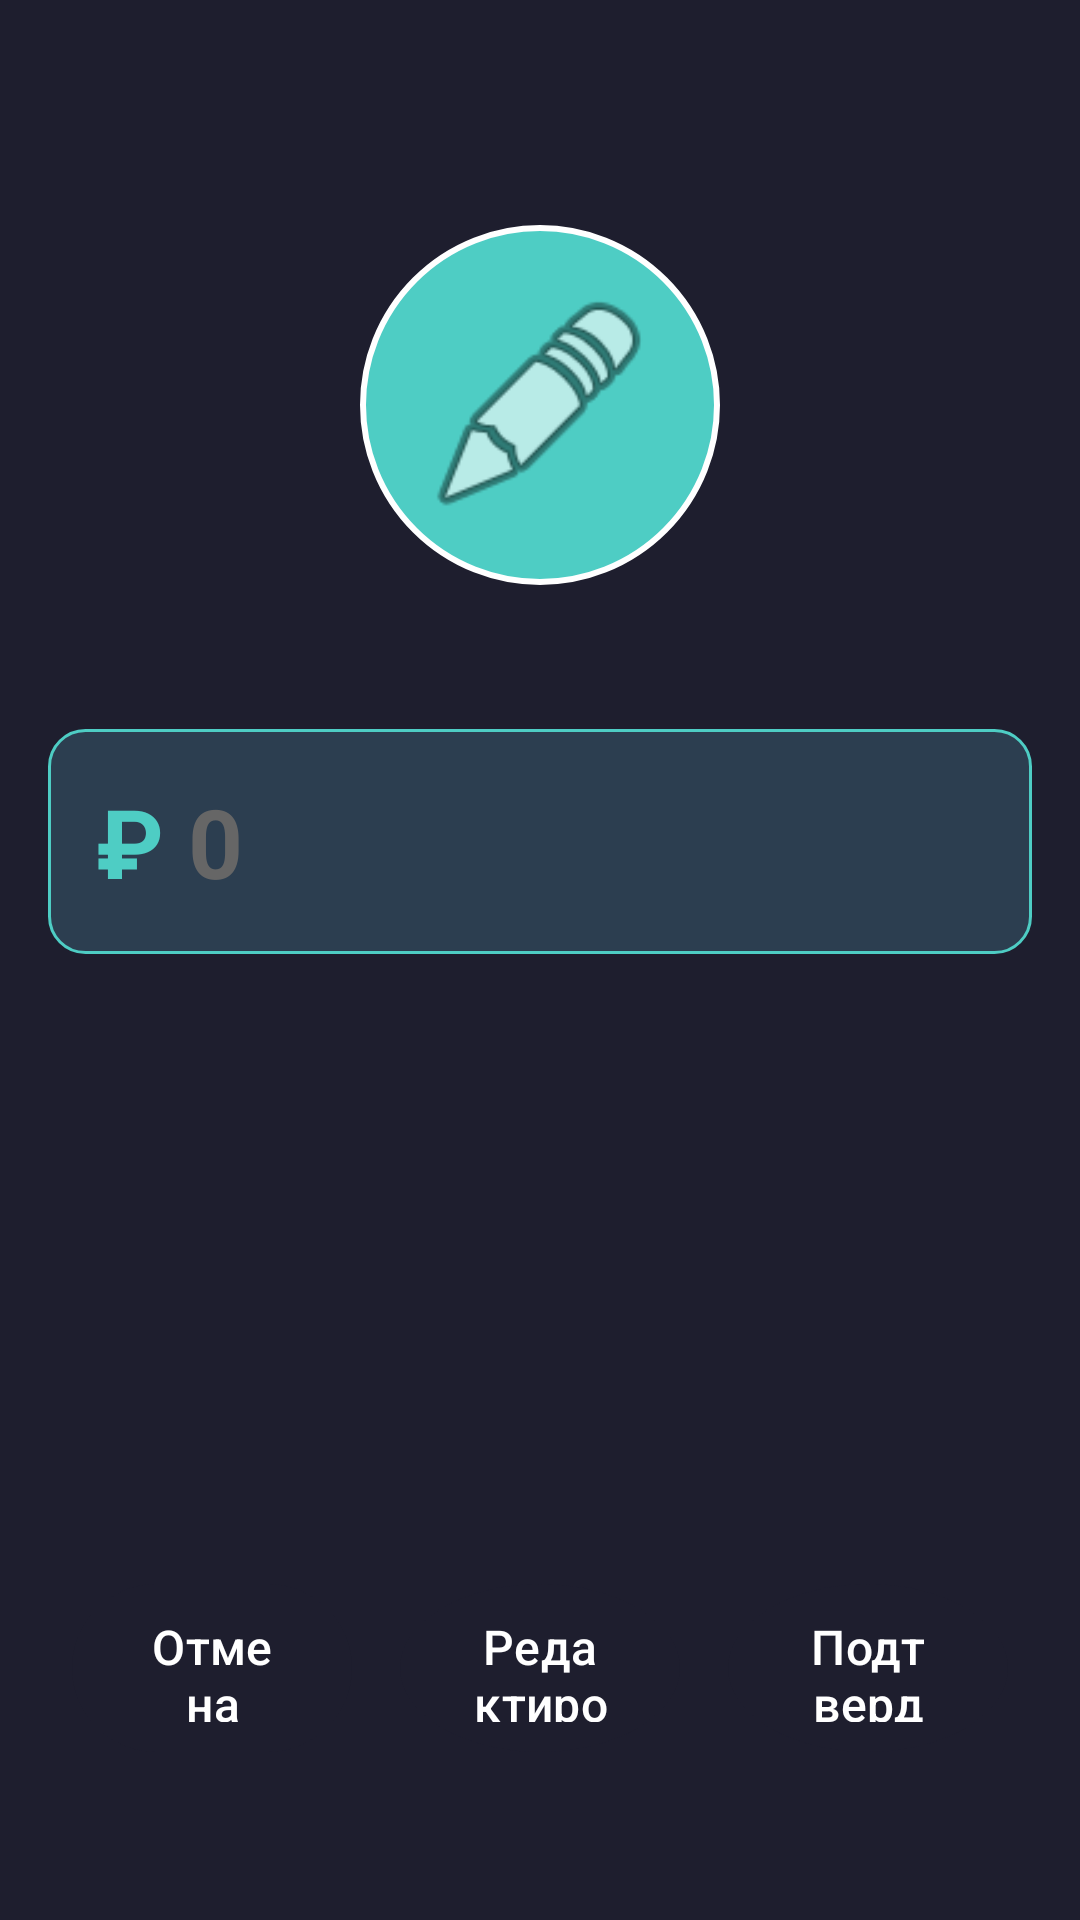

Reconstruct the res/layout file that produces this screen, plus the resources it refers to.
<!-- AndroidManifest.xml: application theme Theme.DebitCredit -->
<!-- res/layout/fragment_category_edit.xml -->
<?xml version="1.0" encoding="utf-8"?>
<androidx.constraintlayout.widget.ConstraintLayout
    xmlns:android="http://schemas.android.com/apk/res/android"
    xmlns:app="http://schemas.android.com/apk/res-auto"
    android:layout_width="match_parent"
    android:layout_height="match_parent"
    android:background="#1E1E2E"
    android:padding="16dp">

    <TextView
        android:id="@+id/titleTextView"
        android:layout_width="wrap_content"
        android:layout_height="wrap_content"
        android:textColor="#FFFFFF"
        android:textSize="20sp"
        android:textStyle="bold"
        app:layout_constraintEnd_toEndOf="parent"
        app:layout_constraintStart_toStartOf="parent"
        app:layout_constraintTop_toTopOf="parent" />

    
    <FrameLayout
        android:id="@+id/iconContainer"
        android:layout_width="120dp"
        android:layout_height="120dp"
        android:layout_marginTop="32dp"
        android:background="@drawable/circle_background"
        app:layout_constraintEnd_toEndOf="parent"
        app:layout_constraintStart_toStartOf="parent"
        app:layout_constraintTop_toBottomOf="@+id/titleTextView">

        <ImageView
            android:id="@+id/categoryIcon"
            android:layout_width="80dp"
            android:layout_height="80dp"
            android:layout_gravity="center"
            android:src="@android:drawable/ic_menu_edit" />

    </FrameLayout>

    
    <LinearLayout
        android:id="@+id/inputContainer"
        android:layout_width="match_parent"
        android:layout_height="wrap_content"
        android:layout_marginTop="48dp"
        android:background="@drawable/input_background"
        android:gravity="center"
        android:orientation="horizontal"
        android:padding="16dp"
        app:layout_constraintTop_toBottomOf="@+id/iconContainer">

        <TextView
            android:layout_width="wrap_content"
            android:layout_height="wrap_content"
            android:text="₽ "
            android:textColor="#4ECDC4"
            android:textSize="32sp"
            android:textStyle="bold" />

        <EditText
            android:id="@+id/amountEditText"
            android:layout_width="0dp"
            android:layout_height="wrap_content"
            android:layout_weight="1"
            android:background="@null"
            android:hint="0"
            android:inputType="numberDecimal"
            android:textColor="#FFFFFF"
            android:textColorHint="#666666"
            android:textSize="32sp"
            android:textStyle="bold" />

    </LinearLayout>


    <TextView
        android:id="@+id/currentAmountHint"
        android:layout_width="wrap_content"
        android:layout_height="wrap_content"
        android:layout_marginTop="8dp"
        android:textColor="#666666"
        android:textSize="14sp"
        android:visibility="gone"
        app:layout_constraintEnd_toEndOf="parent"
        app:layout_constraintStart_toStartOf="parent"
        app:layout_constraintTop_toBottomOf="@+id/inputContainer" />

    
    <LinearLayout
        android:id="@+id/bottomPanel"
        android:layout_width="match_parent"
        android:layout_height="wrap_content"
        android:layout_marginBottom="32dp"
        android:orientation="horizontal"
        android:weightSum="3"
        app:layout_constraintBottom_toBottomOf="parent">

        <Button
            android:id="@+id/cancelButton"
            android:layout_width="0dp"
            android:layout_height="56dp"
            android:layout_margin="8dp"
            android:layout_weight="1"
            android:background="@drawable/button_background_cancel"
            android:text="Отмена"
            android:textColor="#FFFFFF"
            android:textSize="16sp" />

        <Button
            android:id="@+id/editButton"
            android:layout_width="0dp"
            android:layout_height="56dp"
            android:layout_margin="8dp"
            android:layout_weight="1"
            android:background="@drawable/button_background_edit"
            android:text="Редактировать"
            android:textColor="#FFFFFF"
            android:textSize="16sp" />

        <Button
            android:id="@+id/confirmButton"
            android:layout_width="0dp"
            android:layout_height="56dp"
            android:layout_margin="8dp"
            android:layout_weight="1"
            android:background="@drawable/button_background_confirm"
            android:text="Подтвердить"
            android:textColor="#FFFFFF"
            android:textSize="16sp" />

    </LinearLayout>

</androidx.constraintlayout.widget.ConstraintLayout>
<!-- resources referenced by this layout -->
<resources>
  <!-- drawable button_background_cancel (drawable) -->
  <?xml version="1.0" encoding="utf-8"?>
  <shape xmlns:android="http://schemas.android.com/apk/res/android">
      <solid android:color="#FF6B6B" />
      <corners android:radius="28dp" />
  </shape>
  <!-- drawable button_background_confirm (drawable) -->
  <?xml version="1.0" encoding="utf-8"?>
  <shape xmlns:android="http://schemas.android.com/apk/res/android"
      android:shape="oval">
      <solid android:color="#4ECDC4" />
      <corners android:radius="28dp" />
  </shape>
  <!-- drawable button_background_edit (drawable) -->
  <?xml version="1.0" encoding="utf-8"?>
  <shape xmlns:android="http://schemas.android.com/apk/res/android"
      android:shape="oval">
      <solid android:color="#45B7D1" />
      <corners android:radius="28dp" />
  </shape>
  <!-- drawable circle_background (drawable) -->
  <?xml version="1.0" encoding="utf-8"?>
  <shape xmlns:android="http://schemas.android.com/apk/res/android"
      android:shape="oval">
      <solid android:color="#4ECDC4" />
      <stroke
          android:width="2dp"
          android:color="#FFFFFF" />
  </shape>
  <!-- drawable input_background (drawable) -->
  <?xml version="1.0" encoding="utf-8"?>
  <shape xmlns:android="http://schemas.android.com/apk/res/android">
      <solid android:color="#2C3E50" />
      <corners android:radius="12dp" />
      <stroke
          android:width="1dp"
          android:color="#4ECDC4" />
  </shape>
  <style name="Theme.DebitCredit" parent="Theme.Material3.DayNight.NoActionBar">
          <item name="colorPrimary">@color/colorPrimary</item>
          <item name="colorPrimaryVariant">@color/colorPrimaryVariant</item>
          <item name="colorOnPrimary">@color/white</item>
          <item name="colorSecondary">@color/colorAccent</item>
          <item name="colorSecondaryVariant">@color/colorAccentDark</item>
          <item name="colorOnSecondary">@color/black</item>
          <item name="colorSurface">@color/background_light</item>
          <item name="colorOnSurface">@color/black</item>
          <item name="android:statusBarColor">?attr/colorPrimary</item>
          <item name="android:windowBackground">?attr/colorSurface</item>
          <item name="android:windowLightStatusBar">true</item>
          <item name="materialAlertDialogTheme">@style/ThemeOverlay.Material3.MaterialAlertDialog</item>
  
          
          <item name="android:textColorPrimary">@color/text_primary_light</item>
          <item name="android:textColorSecondary">@color/text_secondary_light</item>
      </style>
  <color name="colorPrimary">#1E1E2E</color>
  <color name="colorPrimaryVariant">#2C3E50</color>
  <color name="white">#FFFFFF</color>
  <color name="colorAccent">#4ECDC4</color>
  <color name="colorAccentDark">#3BA89F</color>
  <color name="black">#000000</color>
  <color name="background_light">#F5F5F5</color>
  <color name="text_primary_light">#1A1A1A</color>
  <color name="text_secondary_light">#666666</color>
</resources>
